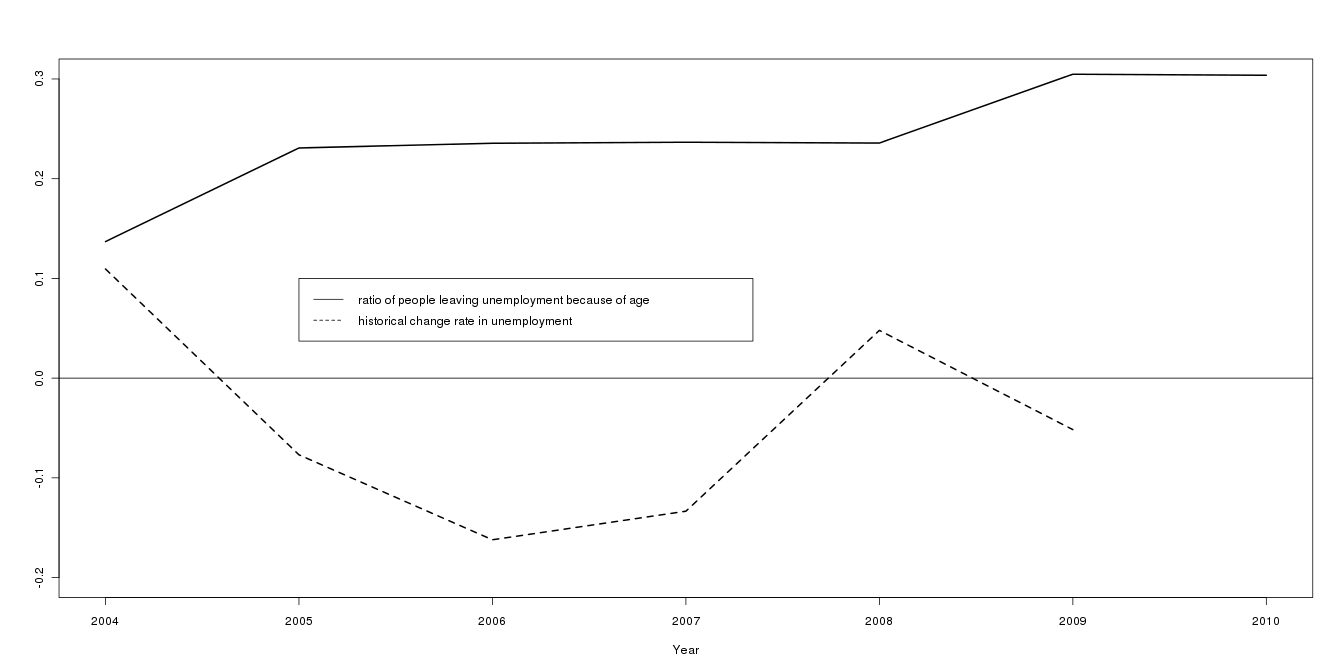

The data file committed next to this chart (first rows):
, actual_change.BA, change_pct.BA, sim_change, sim_change_due_to_workforce, sim_pct
1, 479628, 0.1095, 408098, 55867, 0.1369
2, -373604, -0.07686, 326703, 75400, 0.2308
3, -727233, -0.1621, 376338, 88639, 0.2355
4, -501621, -0.1334, 422014, 99841, 0.2366
5, 156094, 0.0479, 461765, 108858, 0.2357
6, -176124, -0.05158, 545662, 166298, 0.3048
7, NA, NA, 578148, 175599, 0.3037
